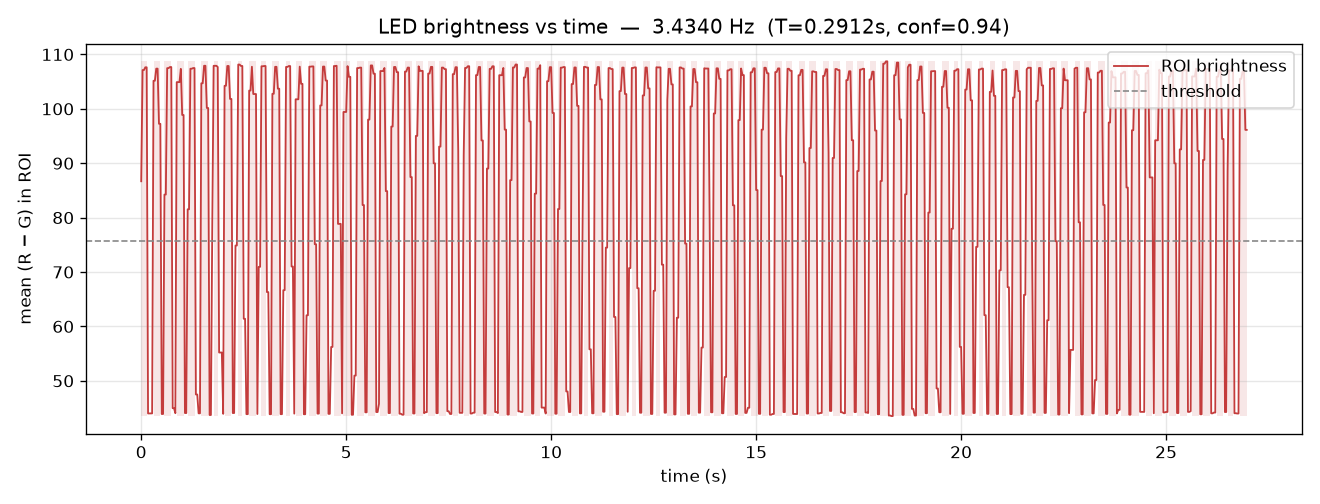

Source data for this figure (header and first rows):
t_s, brightness, state
0.000000, 86.69, 1
0.03333, 107.1, 1
0.06667, 107.1, 1
0.1, 107.6, 1
0.1333, 107.6, 1
0.1667, 44, 0
0.2, 44, 0
0.2333, 44.01, 0
0.2667, 44.01, 0
0.3, 105.2, 1
0.3333, 105.2, 1
0.3667, 107.4, 1
0.4, 107.4, 1
0.4333, 97.25, 1
0.4667, 97.25, 1
0.5, 43.9, 0
0.5333, 43.9, 0
0.5667, 84.24, 1
0.6, 84.24, 1
0.6333, 107.5, 1
0.6667, 107.5, 1
0.7, 107.7, 1
0.7333, 107.7, 1
0.7667, 44.97, 0
0.8, 44.97, 0
0.8333, 44.05, 0
0.8667, 104.9, 1
0.9, 104.9, 1
0.9333, 104.9, 1
0.9667, 107.3, 1
1, 98.87, 1
1.033, 98.87, 1
1.067, 44.07, 0
1.1, 44.07, 0
1.133, 81.53, 1
1.167, 81.53, 1
1.2, 107.4, 1
1.233, 107.4, 1
1.267, 107.5, 1
1.3, 107.5, 1
1.333, 47.49, 0
1.367, 47.49, 0
1.4, 44.02, 0
1.433, 44.02, 0
1.467, 104.7, 1
1.5, 104.7, 1
1.533, 107.9, 1
1.567, 107.9, 1
1.6, 100.2, 1
1.633, 100.2, 1
1.667, 43.71, 0
1.7, 43.71, 0
1.733, 78.49, 0
1.767, 107.9, 1
1.8, 107.9, 1
1.833, 107.9, 1
1.867, 107.7, 1
1.9, 55.2, 0
1.933, 55.2, 0
1.967, 55.2, 0
... 750 more rows
